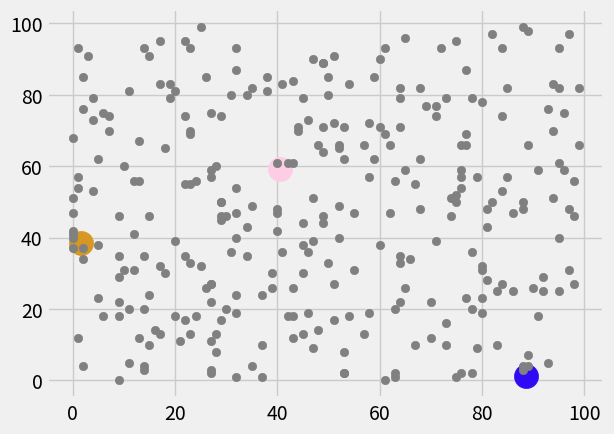

The matplotlib source for this figure:
from matplotlib import pyplot as plt
from matplotlib.animation import FuncAnimation
import numpy as np
import sys

def dist(pt1, pt2):
    return np.sqrt((pt1[0] - pt2[0])**2 + (pt1[1] - pt2[1])**2)

def class_pts(rand_pts, centers):

    num_clusters = centers.shape[0]
    clusters = [np.zeros((1, 2)) for _ in range(num_clusters)]
    distances = np.zeros((num_clusters,))
    for point_idx in range(rand_pts.shape[0]):
        for k in range(num_clusters):
            distances[k] = dist(rand_pts[point_idx, :],centers[k, :])
        
        cluster_idx = np.argmin(distances)
        clusters[cluster_idx] = np.append(clusters[cluster_idx], 
                            rand_pts[point_idx:point_idx+1,:], 
                            axis=0)
    return clusters

    

def mean_pts(clusters, centers):
    
    for k in range(len(clusters)):
        centers[k,:] = np.mean(clusters[k], axis=0)

def main():
    
    def anim(i):
        plt.clf()

        for k in range(centers.shape[0]):
            plt.scatter(x=centers[k,0],
                        y=centers[k,1],
                        c=cols[k], 
                        s=300)
        
        clusters = class_pts(rand_points, centers)
        mean_pts(clusters, centers)
        
        for cluster_idx in range(len(clusters)):
            plt.scatter(x=clusters[cluster_idx][:,0],
                        y=clusters[cluster_idx][:,1],
                        c=cols[cluster_idx])
            
    num_points = 300
    num_k = 3
    ms_delay = 500

    cols = [np.random.uniform(low=0, high=1, size=(1,3)) for _ in range(num_k)]

    rand_points = np.random.randint(0,100, size=(num_points,2))

    plt.style.use("fivethirtyeight")
    centers = np.random.uniform(low=1, high=100, size=(num_k,2))
    
    for k in range(centers.shape[0]):
        plt.scatter(x=centers[k,0],
                        y=centers[k,1],
                        c=cols[k], 
                        s=300)
        
    plt.scatter(x=rand_points[:,0], y=rand_points[:,1],
                c="grey")

    ani = FuncAnimation(plt.gcf(), anim, interval=ms_delay)
    
    plt.show()

if __name__ == "__main__":
    main()